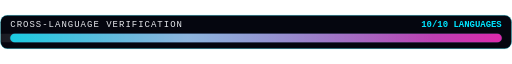
t = 0.00 s
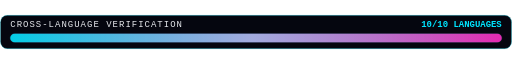
t = 0.30 s
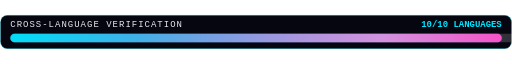
t = 0.90 s
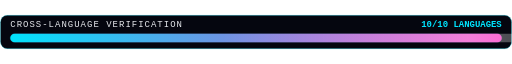
t = 1.30 s
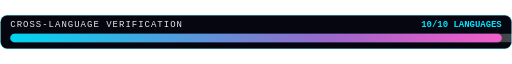
t = 1.80 s
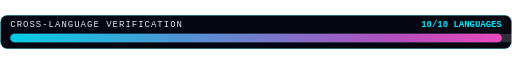
t = 2.10 s

The animated SVG that drew these frames (rendered in a browser with its animation timeline set to each time). Animation: 2 SMIL elements (animate=2); one cycle of 2.60 s, repeats indefinitely.

<svg xmlns="http://www.w3.org/2000/svg" width="600" height="40" viewBox="0 0 600 40" role="img" aria-label="CROSS-LANGUAGE VERIFICATION">
  <rect x="0.5" y="0.5" width="599" height="39" rx="8" fill="#05060f" stroke="#00e5ff" stroke-opacity="0.35"/>
  <text x="12" y="14" fill="#e5e7eb" font-size="10.5" font-family="ui-monospace,'Cascadia Mono','JetBrains Mono',Menlo,Consolas,monospace" letter-spacing="1.2">CROSS-LANGUAGE VERIFICATION</text>
  <text x="588" y="14" text-anchor="end" fill="#00e5ff" font-size="10.5" font-family="ui-monospace,'Cascadia Mono','JetBrains Mono',Menlo,Consolas,monospace" font-weight="bold">10/10 LANGUAGES</text>
  <rect x="12" y="22" width="576" height="10" rx="5" fill="#0d1220" stroke="#1d2740" stroke-width="1"/>
  <rect x="12" y="22" width="576" height="10" rx="5" fill="url(#pg)">
    <animate attributeName="fill-opacity" values="0.85;1;0.85" dur="2.4s" repeatCount="indefinite"/>
  </rect>
  <defs>
    <linearGradient id="pg" x1="0" y1="0" x2="1" y2="0">
      <stop offset="0" stop-color="#00e5ff"/>
      <stop offset="1" stop-color="#ff2ec4"/>
    </linearGradient>
  </defs>
  <rect x="12" y="22" width="576" height="10" rx="5" fill="url(#sh)">
    <animate attributeName="x" from="-68" to="588" dur="2.6s" repeatCount="indefinite"/>
  </rect>
  <defs>
    <linearGradient id="sh" x1="0" y1="0" x2="1" y2="0">
      <stop offset="0" stop-color="#ffffff" stop-opacity="0"/>
      <stop offset="0.5" stop-color="#ffffff" stop-opacity="0.35"/>
      <stop offset="1" stop-color="#ffffff" stop-opacity="0"/>
    </linearGradient>
  </defs>
</svg>
